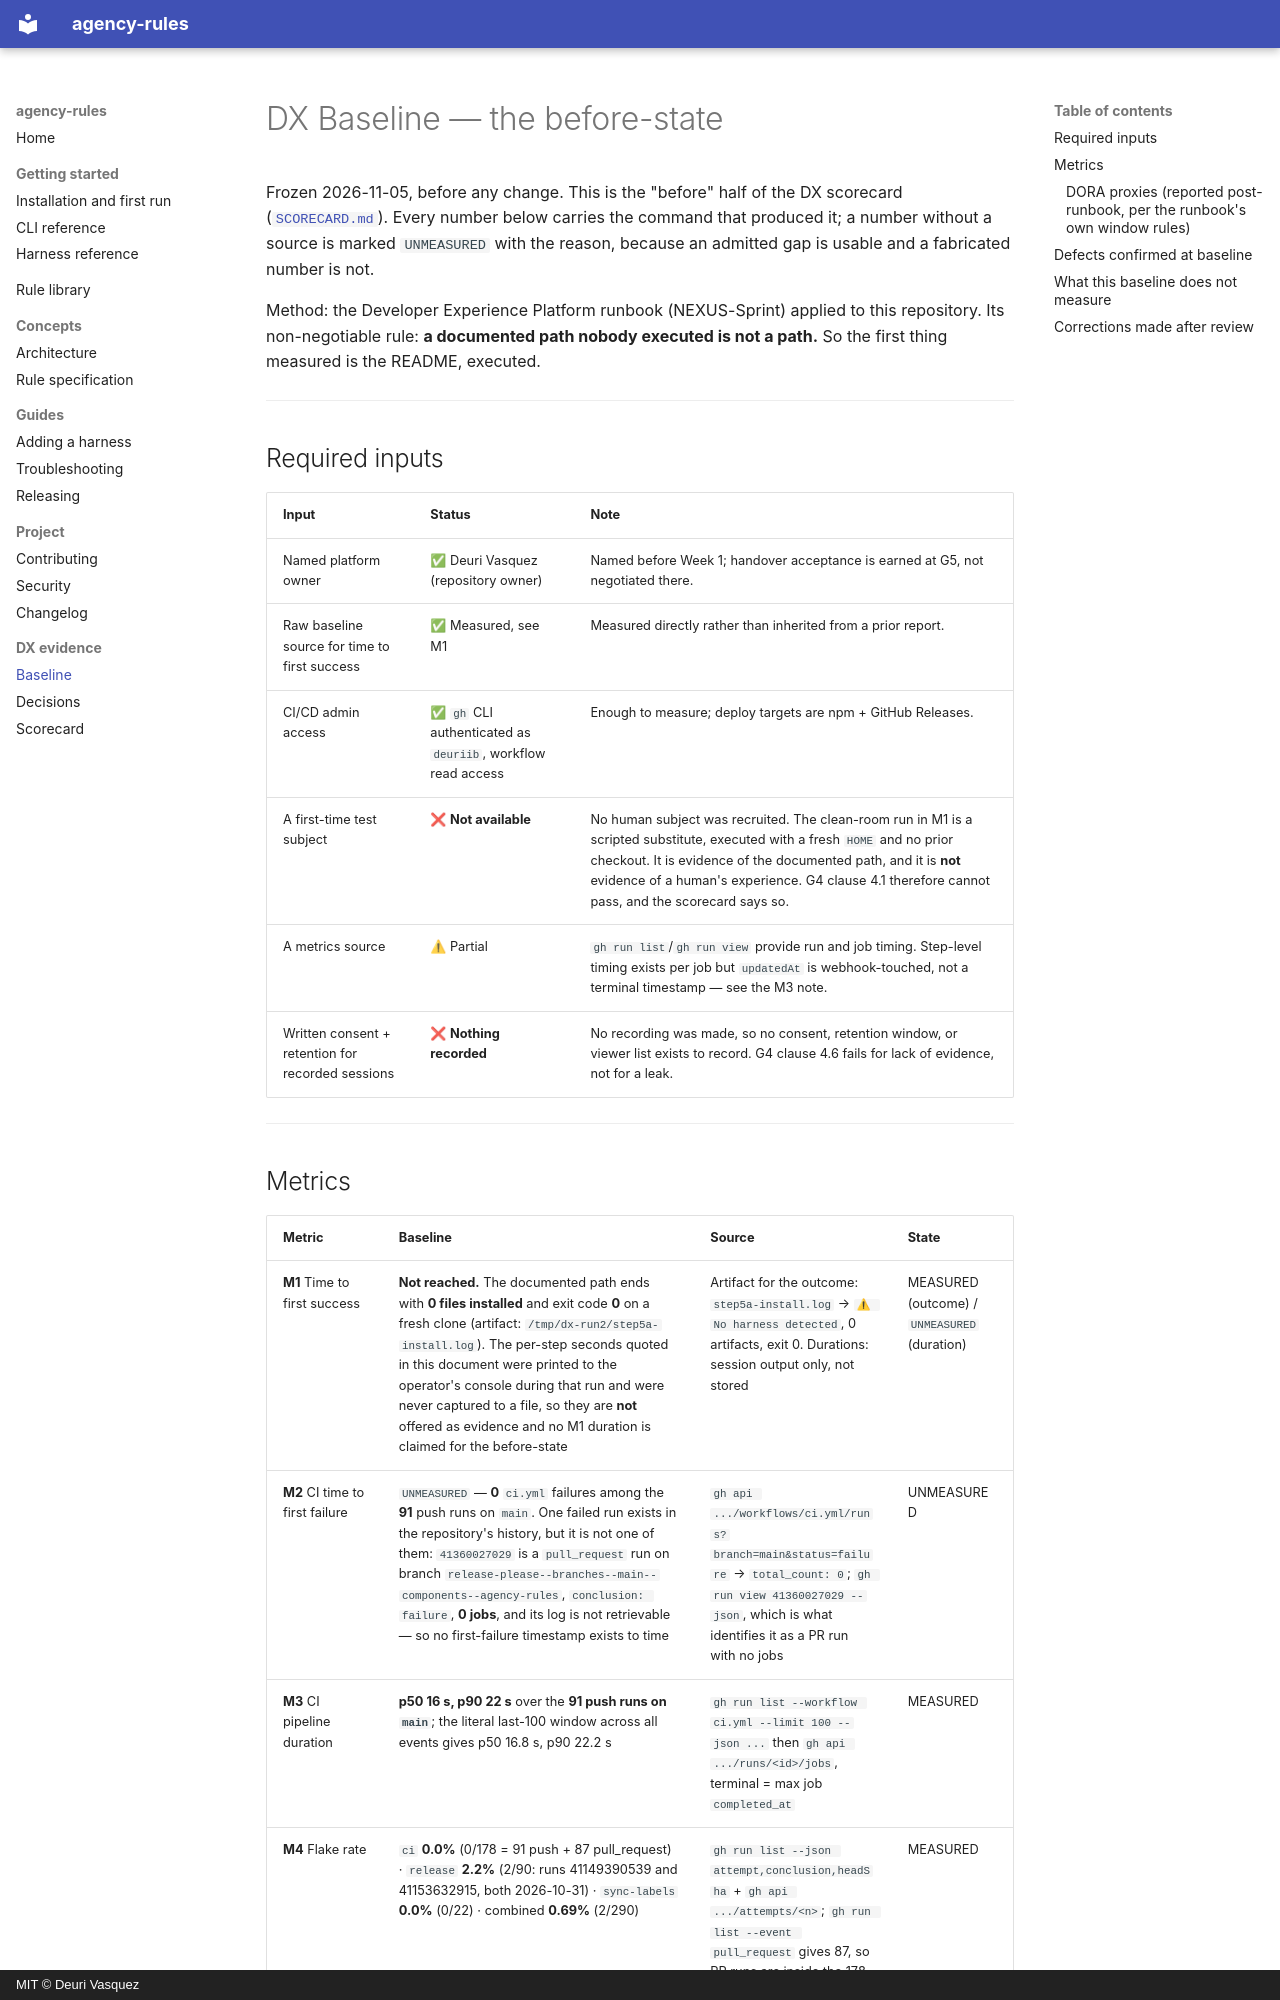

repository: deuriib/agency-rules · page: dx/BASELINE/index.html · generator: mkdocs · copyright: MIT © Deuri Vasquez

# DX Baseline — the before-state

Frozen 2026-11-05, before any change. This is the "before" half of the DX
scorecard ([`SCORECARD.md`](SCORECARD.md)). Every number below carries the
command that produced it; a number without a source is marked `UNMEASURED` with
the reason, because an admitted gap is usable and a fabricated number is not.

Method: the Developer Experience Platform runbook (NEXUS-Sprint) applied to this
repository. Its non-negotiable rule: **a documented path nobody executed is not a
path.** So the first thing measured is the README, executed.

---

## Required inputs

| Input | Status | Note |
| --- | --- | --- |
| Named platform owner | ✅ Deuri Vasquez (repository owner) | Named before Week 1; handover acceptance is earned at G5, not negotiated there. |
| Raw baseline source for time to first success | ✅ Measured, see M1 | Measured directly rather than inherited from a prior report. |
| CI/CD admin access | ✅ `gh` CLI authenticated as `deuriib`, workflow read access | Enough to measure; deploy targets are npm + GitHub Releases. |
| A first-time test subject | ❌ **Not available** | No human subject was recruited. The clean-room run in M1 is a scripted substitute, executed with a fresh `HOME` and no prior checkout. It is evidence of the documented path, and it is **not** evidence of a human's experience. G4 clause 4.1 therefore cannot pass, and the scorecard says so. |
| A metrics source | ⚠ Partial | `gh run list`/`gh run view` provide run and job timing. Step-level timing exists per job but `updatedAt` is webhook-touched, not a terminal timestamp — see the M3 note. |
| Written consent + retention for recorded sessions | ❌ **Nothing recorded** | No recording was made, so no consent, retention window, or viewer list exists to record. G4 clause 4.6 fails for lack of evidence, not for a leak. |

---
